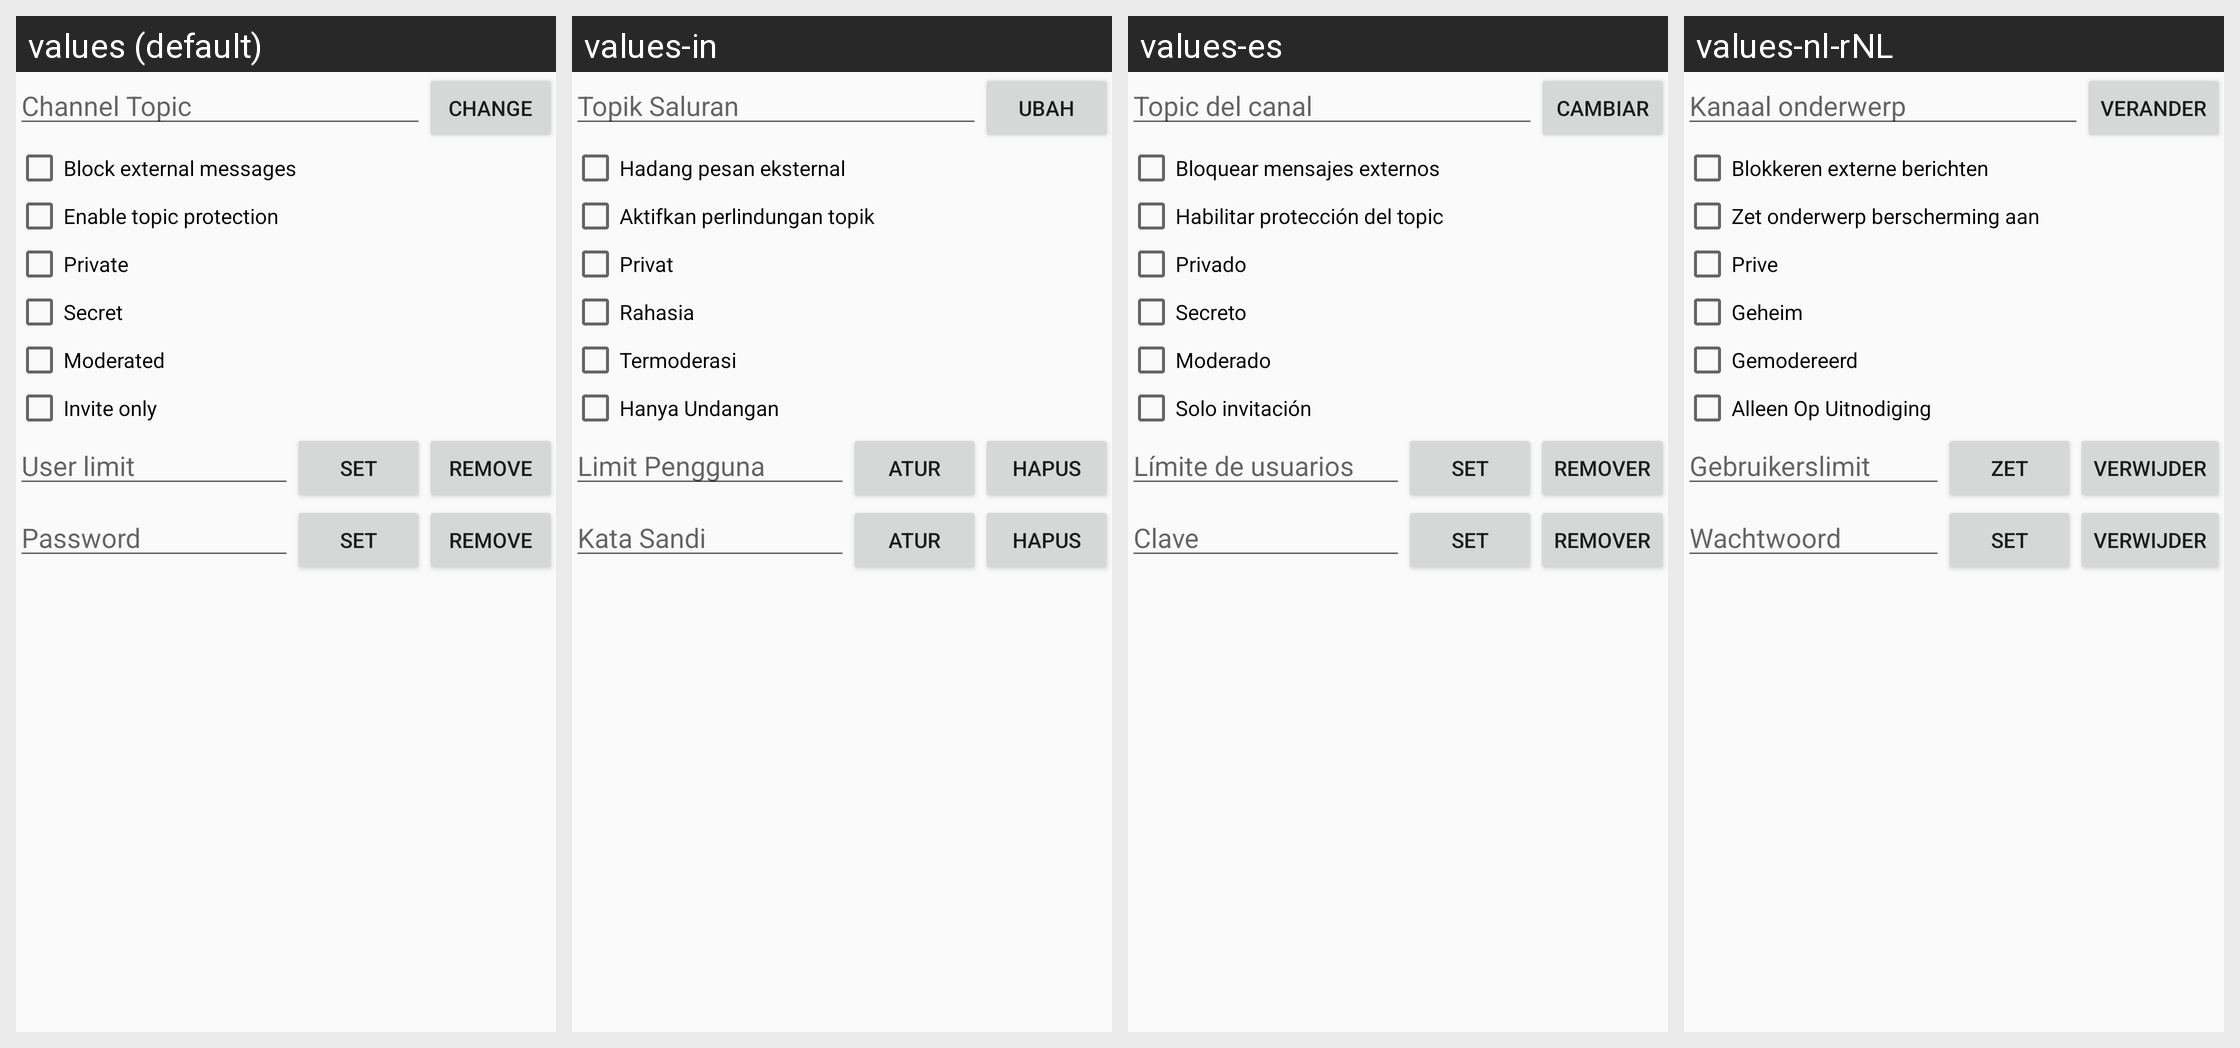

For this localized Android screen grid, give each drawn string resource with its value in every locale shown.
Android screen res/layout/activity_channel_settings.xml rendered under 4 locales, left to right: values (default), values-in, values-es, values-nl-rNL. Device: Nexus 5 (rendered at 1080×1920; each locale shown at half size, 540×960, under a caption strip naming it); theme AppTheme.
Other locales in the repository, not shown: values-cy, values-es-rES, values-nb, values-no, values-pt-rBR, values-sv-rSE.
Strings drawn on this screen, with the default value and each locale's value (text and hints the layout hard-codes, and strings that could not be matched under every locale, appear in the picture but are not listed):

settings_topic_hint
  values: Channel Topic
  values-in: Topik Saluran
  values-es: Topic del canal
  values-nl-rNL: Kanaal onderwerp

channel_settings_topic_change
  values: Change
  values-in: Ubah
  values-es: Cambiar
  values-nl-rNL: Verander

channel_settings_external_messages
  values: Block external messages
  values-in: Hadang pesan eksternal
  values-es: Bloquear mensajes externos
  values-nl-rNL: Blokkeren externe berichten

channel_settings_topic_protection
  values: Enable topic protection
  values-in: Aktifkan perlindungan topik
  values-es: Habilitar protección del topic
  values-nl-rNL: Zet onderwerp berscherming aan

channel_settings_private
  values: Private
  values-in: Privat
  values-es: Privado
  values-nl-rNL: Prive

channel_settings_secret
  values: Secret
  values-in: Rahasia
  values-es: Secreto
  values-nl-rNL: Geheim

channel_settings_moderated
  values: Moderated
  values-in: Termoderasi
  values-es: Moderado
  values-nl-rNL: Gemodereerd

channel_settings_invite_only
  values: Invite only
  values-in: Hanya Undangan
  values-es: Solo invitación
  values-nl-rNL: Alleen Op Uitnodiging

channel_settings_limit
  values: User limit
  values-in: Limit Pengguna
  values-es: Límite de usuarios
  values-nl-rNL: Gebruikerslimit

channel_limit_set
  values: Set
  values-in: Atur
  values-es: set
  values-nl-rNL: Zet

channel_limit_remove
  values: Remove
  values-in: Hapus
  values-es: Remover
  values-nl-rNL: Verwijder

channel_settings_key
  values: Password
  values-in: Kata Sandi
  values-es: Clave
  values-nl-rNL: Wachtwoord

channel_key_set
  values: Set
  values-in: Atur
  values-es: Set
  values-nl-rNL: Set

channel_key_remove
  values: Remove
  values-in: Hapus
  values-es: Remover
  values-nl-rNL: Verwijder
